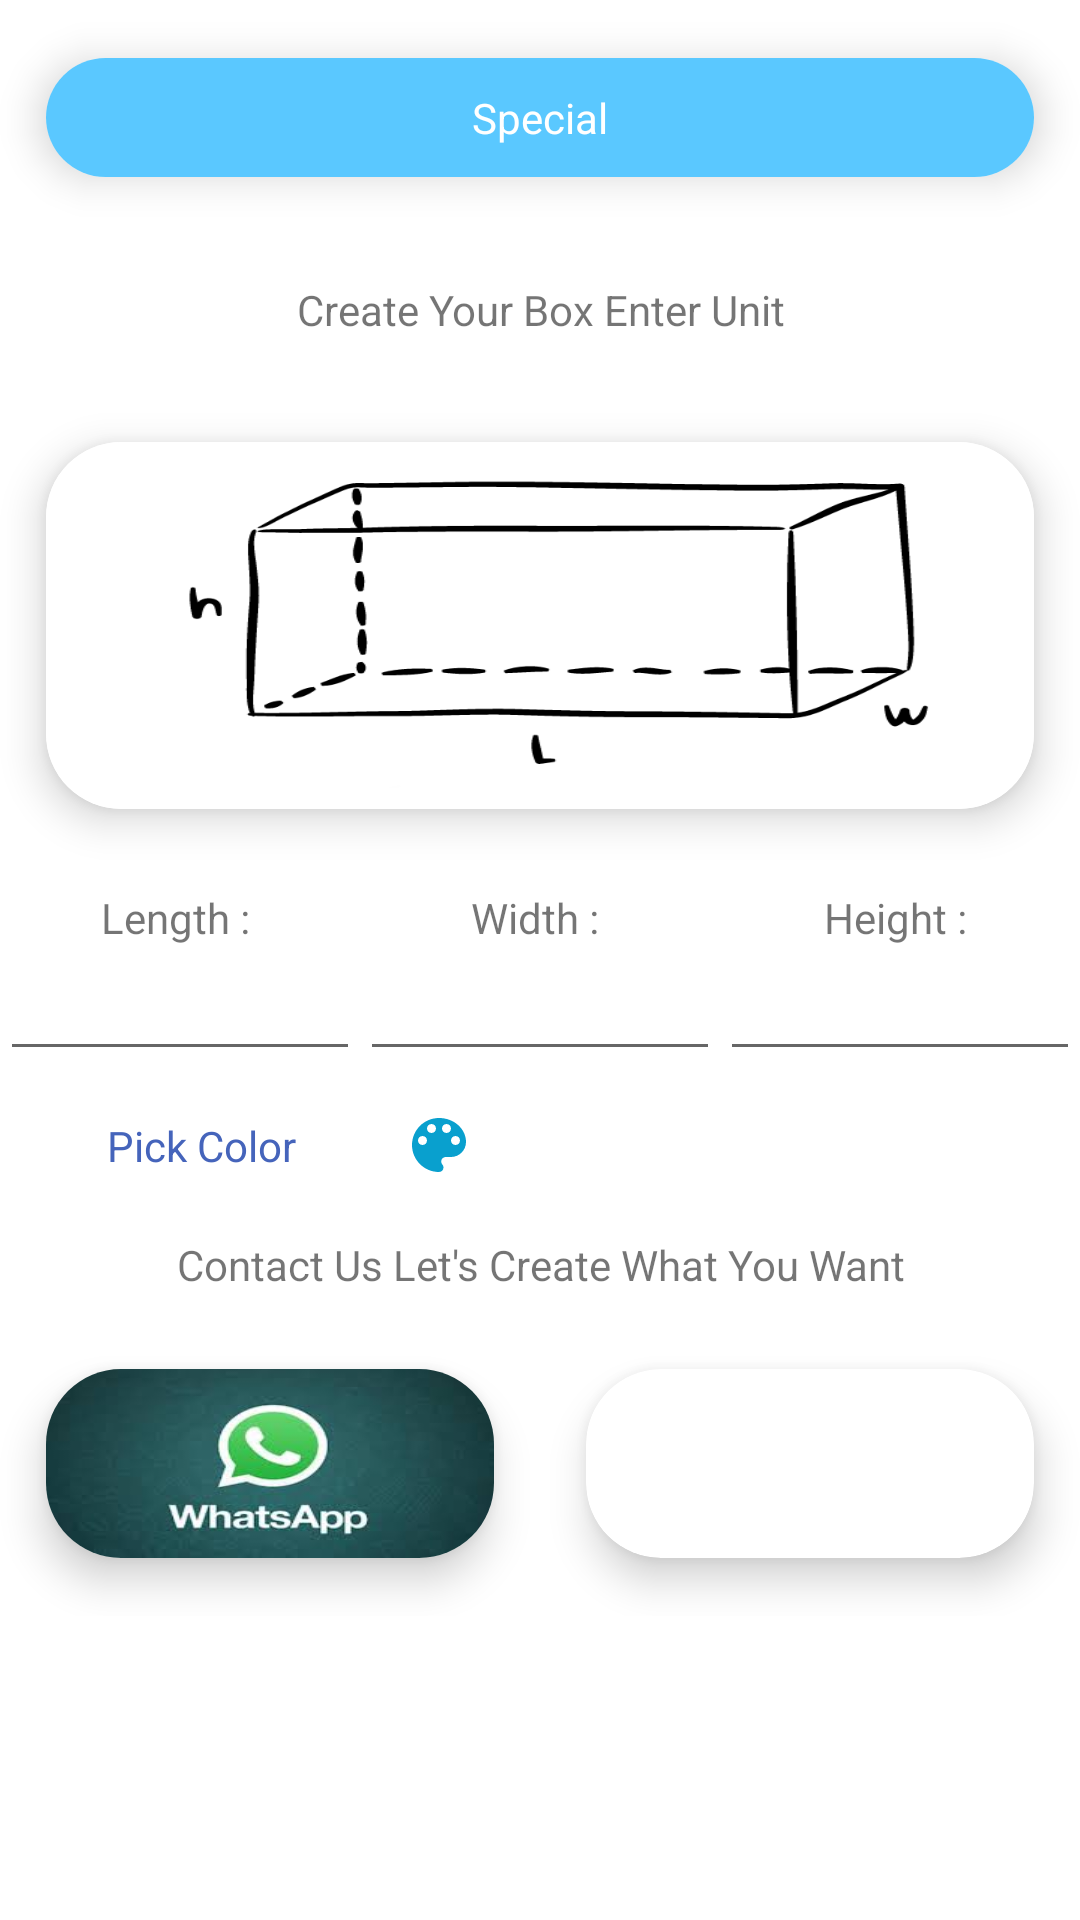

Android layout source for this screen:
<!-- AndroidManifest.xml: application theme Theme.Box -->
<!-- res/layout/fragment_special.xml -->
<?xml version="1.0" encoding="utf-8"?>
<LinearLayout xmlns:android="http://schemas.android.com/apk/res/android"
    xmlns:tools="http://schemas.android.com/tools"
    android:layout_width="match_parent"
    android:layout_height="match_parent"
    android:orientation="vertical"
    xmlns:app="http://schemas.android.com/apk/res-auto"
    tools:context=".ui.Special">

    <LinearLayout
        android:id="@+id/packagee"
        android:layout_width="match_parent"
        android:layout_height="match_parent"
        android:layout_weight="1.8"
        android:orientation="vertical">

        <androidx.cardview.widget.CardView
            android:layout_width="match_parent"
            android:layout_height="match_parent"
            app:cardCornerRadius="25dp"
            app:cardElevation="8dp"
            app:cardUseCompatPadding="true">

            <TextView
                android:background="@color/create1"
                android:layout_width="match_parent"
                android:layout_height="match_parent"
                android:layout_gravity="center"
                android:gravity="center"
                android:textColor="@color/white"
                android:scaleType="fitXY"
                android:text="Special" />

        </androidx.cardview.widget.CardView>
    </LinearLayout>

    <LinearLayout
        android:layout_width="match_parent"
        android:layout_height="match_parent"
        android:layout_weight="1"
        android:orientation="vertical">
        <TextView
            android:layout_width="match_parent"
            android:layout_height="match_parent"
            android:layout_weight="1.5"
            android:text="Create Your Box Enter Unit"
            android:layout_gravity="center"
            android:gravity="center"/>
        <androidx.cardview.widget.CardView
            android:id="@+id/box"
            android:layout_width="match_parent"
            android:layout_height="match_parent"
            app:cardCornerRadius="25dp"
            android:layout_weight="0.9"
            app:cardUseCompatPadding="true"
            app:cardElevation="8dp">

            <ImageView
                android:layout_width="match_parent"
                android:layout_height="match_parent"
                android:scaleType="fitXY"
                android:src="@drawable/create" />
        </androidx.cardview.widget.CardView>
        <LinearLayout
            android:layout_width="match_parent"
            android:layout_height="match_parent"
            android:orientation="horizontal"
            android:layout_weight="1.4">
            <LinearLayout
                android:layout_width="match_parent"
                android:layout_height="match_parent"
                android:orientation="vertical"
                android:layout_weight="1">
                <TextView
                    android:layout_width="match_parent"
                    android:layout_height="match_parent"
                    android:layout_weight="1"
                    android:text="Length : "
                    android:layout_gravity="center"
                    android:gravity="center"/>
                <EditText
                    android:id="@+id/editL"
                    android:layout_width="match_parent"
                    android:layout_height="match_parent"
                    android:layout_gravity="center"
                    android:gravity="center"
                    android:layout_weight="1"/>

            </LinearLayout>
            <LinearLayout
                android:layout_width="match_parent"
                android:layout_height="match_parent"
                android:orientation="vertical"
                android:layout_weight="1">
                <TextView
                    android:layout_width="match_parent"
                    android:layout_height="match_parent"
                    android:layout_weight="1"
                    android:text="Width : "
                    android:layout_gravity="center"
                    android:gravity="center"/>
                <EditText
                    android:id="@+id/editW"
                    android:layout_width="match_parent"
                    android:layout_height="match_parent"
                    android:layout_gravity="center"
                    android:gravity="center"
                    android:layout_weight="1"/>

            </LinearLayout>
            <LinearLayout
                android:layout_width="match_parent"
                android:layout_height="match_parent"
                android:orientation="vertical"
                android:layout_weight="1">

                <TextView
                    android:layout_width="match_parent"
                    android:layout_height="match_parent"
                    android:layout_gravity="center"
                    android:layout_weight="1"
                    android:gravity="center"
                    android:text="Height : " />

                <EditText
                    android:id="@+id/editH"
                    android:layout_width="match_parent"
                    android:layout_height="match_parent"
                    android:layout_gravity="center"
                    android:gravity="center"
                    android:layout_weight="1"/>

            </LinearLayout>

        </LinearLayout>
        <LinearLayout
            android:id="@+id/pickColor"
            android:layout_width="match_parent"
            android:layout_height="match_parent"
            android:layout_weight="1.5"
            android:layout_marginRight="10dp"
            android:orientation="horizontal">

            <TextView
                android:layout_width="243dp"
                android:layout_height="match_parent"
                android:layout_weight="1"
                android:drawableRight="@drawable/palette_24"
                android:gravity="center"
                android:text="Pick Color"
                android:textColor="@color/blue" />
            <TextView
                android:id="@+id/pickColorText"
                android:layout_width="match_parent"
                android:layout_height="match_parent"
                android:layout_weight="3"
                android:gravity="center"/>
            <ImageView
                android:id="@+id/pickColorImage"
                android:layout_width="match_parent"
                android:layout_height="match_parent"
                android:layout_weight="3"
                android:gravity="center"/>

        </LinearLayout>
    </LinearLayout>
    <LinearLayout
        android:layout_width="match_parent"
        android:layout_height="match_parent"
        android:layout_weight="1.3"
        android:orientation="vertical">
        <TextView
            android:id="@+id/contactButtton"
            android:layout_width="match_parent"
            android:layout_height="match_parent"
            android:layout_gravity="center"
            android:layout_weight="2"
            android:gravity="center"
            android:text="Contact Us Let's Create What You Want" />
        <LinearLayout
            android:layout_width="match_parent"
            android:layout_height="match_parent"
            android:layout_weight="1.3"
            android:orientation="horizontal">
            <androidx.cardview.widget.CardView
                android:id="@+id/whatsapp"
                android:layout_width="match_parent"
                android:layout_height="match_parent"
                app:cardCornerRadius="25dp"
                android:layout_weight="1"
                app:cardUseCompatPadding="true"
                app:cardElevation="8dp">

                <ImageView
                    android:layout_width="match_parent"
                    android:layout_height="match_parent"
                    android:scaleType="fitXY"
                    android:src="@drawable/whatsapp" />
            </androidx.cardview.widget.CardView>
            <androidx.cardview.widget.CardView
                android:layout_width="match_parent"
                android:layout_height="match_parent"
                app:cardCornerRadius="25dp"
                android:id="@+id/gmail"
                android:layout_weight="1"
                app:cardUseCompatPadding="true"
                app:cardElevation="8dp">
                <ImageView
                    android:src="@drawable/gmail"
                    android:layout_width="match_parent"
                    android:layout_height="match_parent"/>
            </androidx.cardview.widget.CardView>

        </LinearLayout>
        <LinearLayout
            android:layout_width="match_parent"
            android:layout_height="match_parent"
            android:layout_weight="1.3"
            android:orientation="vertical">

        </LinearLayout>
    </LinearLayout>
</LinearLayout>
<!-- resources referenced by this layout -->
<resources>
  <color name="blue">#4564bb</color>
  <color name="create1">#5AC8FF</color>
  <color name="white">#FFFFFFFF</color>
  <!-- drawable create: png bitmap (drawable, 13745 bytes) -->
  <!-- drawable palette_24 (drawable) -->
  <vector android:height="24dp" android:tint="#09A0CE"
      android:viewportHeight="24" android:viewportWidth="24"
      android:width="24dp" xmlns:android="http://schemas.android.com/apk/res/android">
      <path android:fillColor="@android:color/white" android:pathData="M12,3c-4.97,0 -9,4.03 -9,9s4.03,9 9,9c0.83,0 1.5,-0.67 1.5,-1.5 0,-0.39 -0.15,-0.74 -0.39,-1.01 -0.23,-0.26 -0.38,-0.61 -0.38,-0.99 0,-0.83 0.67,-1.5 1.5,-1.5L16,16c2.76,0 5,-2.24 5,-5 0,-4.42 -4.03,-8 -9,-8zM6.5,12c-0.83,0 -1.5,-0.67 -1.5,-1.5S5.67,9 6.5,9 8,9.67 8,10.5 7.33,12 6.5,12zM9.5,8C8.67,8 8,7.33 8,6.5S8.67,5 9.5,5s1.5,0.67 1.5,1.5S10.33,8 9.5,8zM14.5,8c-0.83,0 -1.5,-0.67 -1.5,-1.5S13.67,5 14.5,5s1.5,0.67 1.5,1.5S15.33,8 14.5,8zM17.5,12c-0.83,0 -1.5,-0.67 -1.5,-1.5S16.67,9 17.5,9s1.5,0.67 1.5,1.5 -0.67,1.5 -1.5,1.5z"/>
  </vector>
  <!-- drawable whatsapp: jpeg bitmap (drawable-v24, 4492 bytes) -->
  <style name="Theme.Box" parent="Theme.MaterialComponents.DayNight.NoActionBar">
          
          <item name="colorPrimary">@color/purple_500</item>
          <item name="colorPrimaryVariant">@color/purple_700</item>
          <item name="colorOnPrimary">@color/white</item>
          
          <item name="colorSecondary">@color/teal_200</item>
          <item name="colorSecondaryVariant">@color/teal_700</item>
          <item name="colorOnSecondary">@color/black</item>
          
          <item name="android:statusBarColor" tools:targetApi="l">?attr/colorPrimaryVariant</item>
          
  
  
      </style>
  <color name="purple_500">#FF6200EE</color>
  <color name="purple_700">#FF3700B3</color>
  <color name="teal_200">#FF03DAC5</color>
  <color name="teal_700">#FF018786</color>
  <color name="black">#FF000000</color>
</resources>
